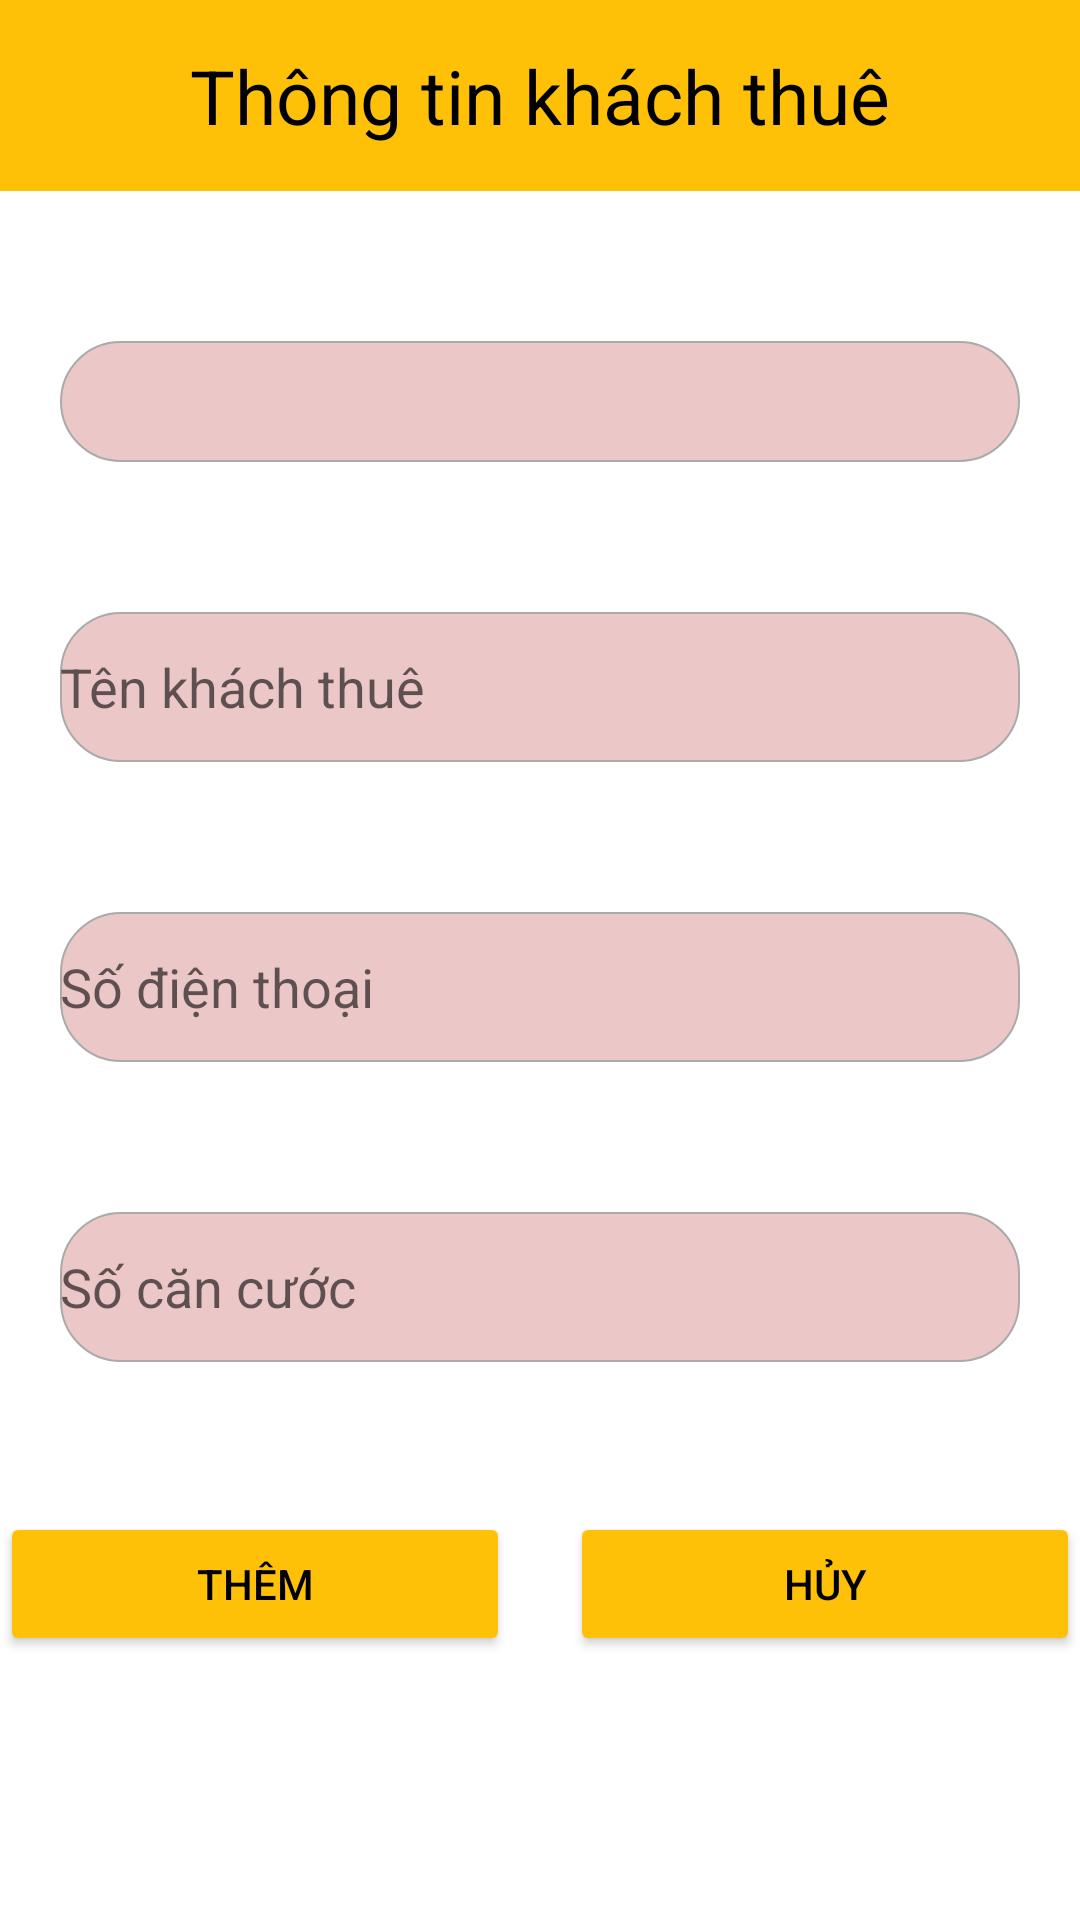

Reconstruct the res/layout file that produces this screen, plus the resources it refers to.
<!-- AndroidManifest.xml: application theme Theme.AppQuanLyPhongTro -->
<!-- res/layout/themkhachthue_dialog.xml -->
<?xml version="1.0" encoding="utf-8"?>

<LinearLayout xmlns:android="http://schemas.android.com/apk/res/android"
    xmlns:app="http://schemas.android.com/apk/res-auto"
    android:orientation="vertical"
    android:layout_width="350dp"
    android:layout_height="wrap_content"
    android:layout_gravity="center"
    android:paddingBottom="20dp"

    >

    <TextView
        android:layout_width="match_parent"
        android:layout_height="wrap_content"
        android:background="@color/yellow"
        android:gravity="center"
        android:padding="15sp"
        android:text="Thông tin khách thuê"
        android:textColor="@android:color/black"
        android:textSize="25sp" />

    <TextView
        android:id="@+id/tv_SoPhong_ThemKhachThu"
        android:layout_width="match_parent"
        android:layout_height="wrap_content"
        android:textSize="30dp"
        android:background="@drawable/bg_white_conor_10_border_gary"
        android:layout_marginLeft="20dp"
        android:layout_marginTop="50dp"
        android:layout_marginRight="20dp"/>


    <EditText
        android:id="@+id/edTenK"
        android:layout_width="match_parent"
        android:layout_height="50dp"
        android:inputType="textPersonName"
        android:hint="Tên khách thuê"
        android:layout_marginLeft="20dp"
        android:layout_marginRight="20dp"
        android:layout_marginTop="50dp"
        android:background="@drawable/bg_white_conor_10_border_gary"/>
    <EditText
        android:id="@+id/edSd"
        android:layout_width="match_parent"
        android:layout_height="50dp"
        android:inputType="textPersonName"
        android:hint="Số điện thoại"
        android:layout_marginLeft="20dp"
        android:layout_marginRight="20dp"
        android:layout_marginTop="50dp"
        android:background="@drawable/bg_white_conor_10_border_gary"/>
    <EditText
        android:id="@+id/edCcc"
        android:layout_width="match_parent"
        android:layout_height="50dp"
        android:inputType="textPersonName"
        android:hint="Số căn cước"
        android:layout_marginLeft="20dp"
        android:layout_marginRight="20dp"
        android:layout_marginTop="50dp"
        android:background="@drawable/bg_white_conor_10_border_gary"/>
    <LinearLayout
        android:layout_width="match_parent"
        android:layout_height="wrap_content"
        android:orientation="horizontal"
        android:layout_marginTop="50dp">
        <Button
            android:layout_marginRight="10dp"
            android:id="@+id/btnSav"
            android:layout_width="wrap_content"
            android:layout_height="wrap_content"
            android:layout_weight="1"
            android:backgroundTint="@color/yellow"
            android:text="Thêm"
            android:textColor="@color/black"
            app:cornerRadius="20sp"/>

        <Button
            android:layout_marginLeft="10dp"
            android:id="@+id/btnCance"
            android:layout_width="wrap_content"
            android:layout_height="wrap_content"
            android:layout_weight="1"
            android:backgroundTint="@color/yellow"
            android:text="Hủy"
            android:textColor="@color/black"
            app:cornerRadius="20sp" />
    </LinearLayout>


</LinearLayout>
<!-- resources referenced by this layout -->
<resources>
  <color name="black">#FF000000</color>
  <color name="yellow">#FFC107</color>
  <!-- drawable bg_white_conor_10_border_gary (drawable) -->
  <?xml version="1.0" encoding="utf-8"?>
  
  <shape xmlns:android="http://schemas.android.com/apk/res/android">
  <solid android:color="#ECC7C7"/>
      <corners android:radius="20dp"/>
      <stroke android:width="0.5dp"
         android:color="@android:color/darker_gray"/>
  </shape>
  <style name="Theme.AppQuanLyPhongTro" parent="Theme.MaterialComponents.DayNight.DarkActionBar">
          
          <item name="colorPrimary">@color/purple_500</item>
          <item name="colorPrimaryVariant">@color/purple_700</item>
          <item name="colorOnPrimary">@color/white</item>
          
          <item name="colorSecondary">@color/teal_200</item>
          <item name="colorSecondaryVariant">@color/teal_700</item>
          <item name="colorOnSecondary">@color/black</item>
          
          <item name="android:statusBarColor" tools:targetApi="l">?attr/colorPrimaryVariant</item>
          <item name="windowNoTitle">true</item>
          
      </style>
  <color name="purple_500">#FF6200EE</color>
  <color name="purple_700">#FF3700B3</color>
  <color name="white">#FFFFFFFF</color>
  <color name="teal_200">#FF03DAC5</color>
  <color name="teal_700">#FF018786</color>
</resources>
